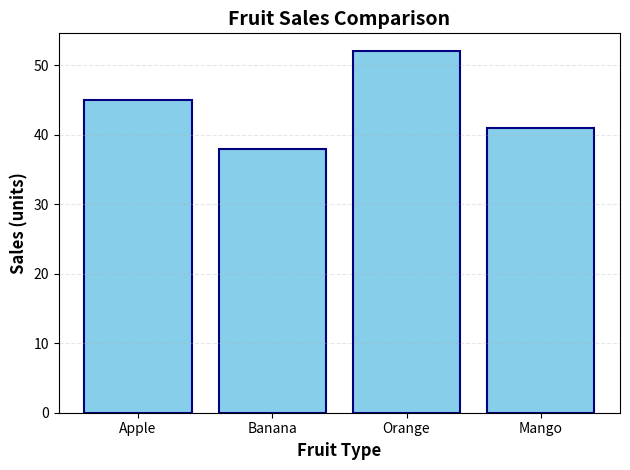

Generate this figure with matplotlib:
import matplotlib.pyplot as plt

# Bar charts are great for comparing discrete categories
# Define data: categories and their corresponding values
fruits = ['Apple', 'Banana', 'Orange', 'Mango']
sales = [45, 38, 52, 41]

# Create a figure and axis object
fig, ax = plt.subplots()

# Create the bar chart
# 'fruits' is x-axis, 'sales' is height of bars, 'color' customizes appearance
ax.bar(fruits, sales, color='skyblue', edgecolor='navy', linewidth=1.5)

# Add labels and title for clarity
ax.set_xlabel('Fruit Type', fontsize=12, fontweight='bold')
ax.set_ylabel('Sales (units)', fontsize=12, fontweight='bold')
ax.set_title('Fruit Sales Comparison', fontsize=14, fontweight='bold')

# Add a grid for easier reading
ax.grid(axis='y', alpha=0.3, linestyle='--')

# Display the chart
plt.tight_layout()
plt.show()